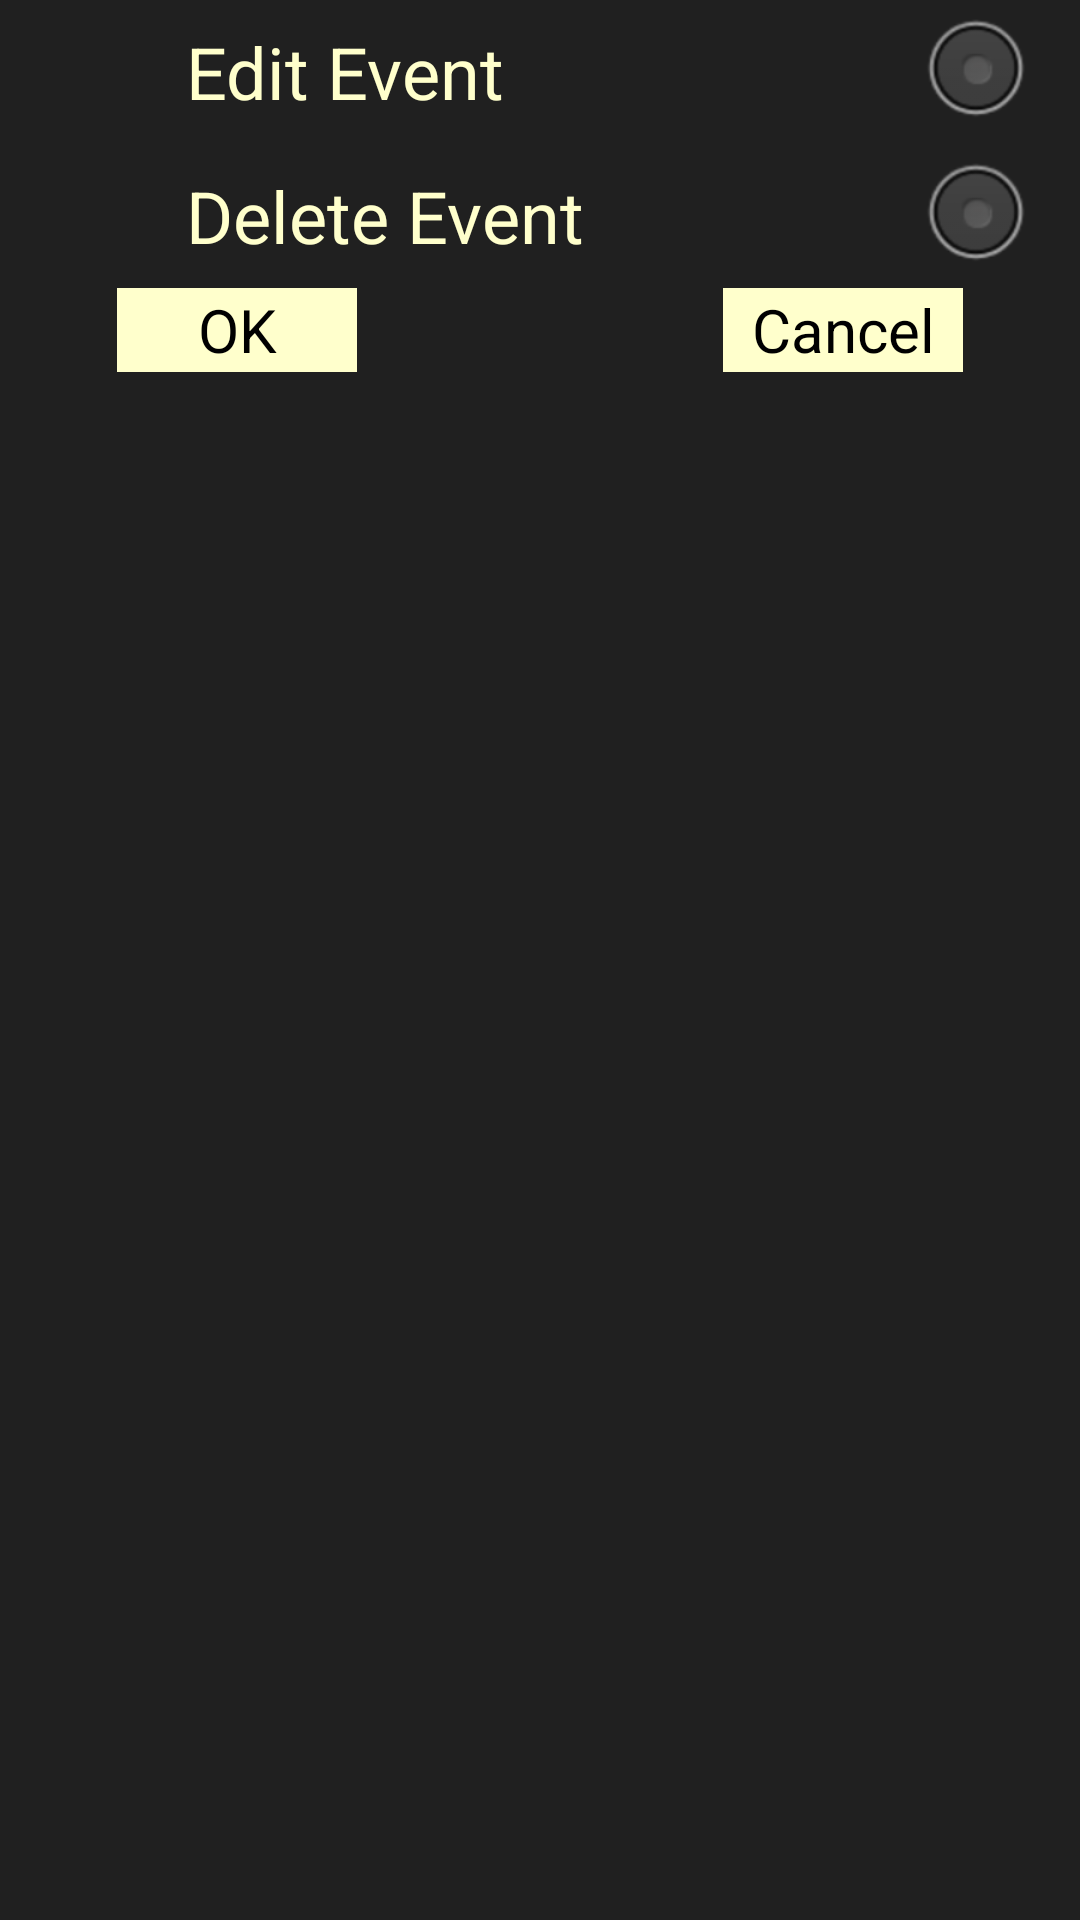

This screen was rendered from an Android layout file. Write that file and the resources it references.
<!-- AndroidManifest.xml: application theme Theme.White -->
<!-- res/layout/dialog.xml -->
<?xml version="1.0" encoding="utf-8"?>

<LinearLayout xmlns:android="http://schemas.android.com/apk/res/android"
   
    android:layout_width="match_parent"
    android:layout_height="fill_parent"
    android:background="#202020"
    android:orientation="vertical" >
    <RelativeLayout
        
        android:layout_width="match_parent"
        android:layout_height="wrap_content" >
 
     <ImageView
            android:id="@+id/imageView1"
            android:layout_width="36dp"
            android:layout_height="36dp"
            android:layout_alignParentLeft="true"
            android:layout_alignParentTop="true"
            android:layout_centerVertical="true"
            android:layout_marginLeft="16dp"
            android:contentDescription="@string/desc"
            android:src="@drawable/take_note" />
 
    <TextView    
            android:id="@+id/edit"        
            android:layout_width="wrap_content"
            android:layout_height="wrap_content"
            android:layout_centerVertical="true"
            android:layout_toRightOf="@+id/imageView1"
            android:paddingLeft="10dp"
            android:text="@string/edit"
            android:textColor="#FFFFCC"
            android:textSize="24dp" />

        <RadioButton
            android:id="@+id/rbtn_edit"
            android:layout_width="wrap_content"
            android:layout_height="wrap_content"
            android:layout_alignParentRight="true"
            android:layout_alignParentTop="true"
            android:layout_marginRight="16dp" />
 
</RelativeLayout>

    <RelativeLayout
        
        android:layout_width="match_parent"
        android:layout_height="wrap_content" >
 
     <ImageView
            android:id="@+id/imageView2"
            android:layout_width="36dp"
            android:layout_height="36dp"
            android:layout_alignParentLeft="true"
            android:layout_alignParentTop="true"
            android:layout_centerVertical="true"
            android:layout_marginLeft="16dp"
            android:contentDescription="@string/desc"
            android:src="@drawable/delete_icon" />
 
    <TextView    
            android:id="@+id/delete"        
            android:layout_width="wrap_content"
            android:layout_height="wrap_content"
            android:layout_centerVertical="true"
            android:layout_toRightOf="@+id/imageView2"
            android:text="@string/delete"
            android:paddingLeft="10dp"
            android:textColor="#FFFFCC"
            android:textSize="24dp" />

        <RadioButton
            android:id="@+id/rbtn_delete"
            android:layout_width="wrap_content"
            android:layout_height="wrap_content"
            android:layout_alignParentRight="true"
            android:layout_alignParentTop="true"
            android:layout_marginRight="16dp" />
 
</RelativeLayout>
    

<RelativeLayout
        android:id="@+id/RelativeLayout1"
        android:layout_width="match_parent"
        android:layout_height="wrap_content"
        android:layout_marginBottom="10dp" >

        <Button
            android:id="@+id/btnok"
            android:layout_width="80dp"
            android:layout_height="28dp"
            android:layout_alignParentLeft="true"
            android:layout_alignParentTop="true"
            android:layout_marginLeft="39dp"
            android:background="#FFFFCC"
            android:textSize="20dp"
            android:text="OK" />

        <Button
            android:id="@+id/btncancel"
            android:layout_width="80dp"
            android:layout_height="28dp"
            android:layout_alignParentRight="true"
            android:layout_centerVertical="true"
            android:layout_marginRight="39dp"
            android:background="#FFFFCC"
            android:textSize="20dp"
            android:text="Cancel" />

    </RelativeLayout>
    </LinearLayout>
<!-- resources referenced by this layout -->
<resources>
  <string name="delete">Delete Event</string>
  <string name="desc">123</string>
  <string name="edit">Edit Event</string>
  <style name="Theme.White">
  		<item name="pageBackground">@style/page_background_wh</item>
  		<item name="pagePaddingLayout">@style/page_padding_layout_wh</item>		
  		<item name="textTitle">@style/text_title_wh</item>
  		<item name="textTitleHidden">@style/text_title_hidden_wh</item>
  		<item name="textSubheader">@style/text_subheader_wh</item>
  		<item name="textLarge">@style/text_large_wh</item>
  		<item name="textRegular">@style/text_regular_wh</item>
  		<item name="textCheckBox">@style/text_check_box_wh</item>
  		<item name="textCurrentActivityGreen">@style/text_current_activity_green_wh</item>
  		<item name="whiteBackground">@style/white_background_wh</item>
  		<item name="button">@style/button_wh</item>
  		<item name="list">@style/list_wh</item>
  		<item name="listItem">@style/list_item_wh</item>
  		<item name="listDivider">@style/list_divider_wh</item>
  		<item name="pageMargin">@dimen/page_margin_wh</item>
  	</style>
</resources>
